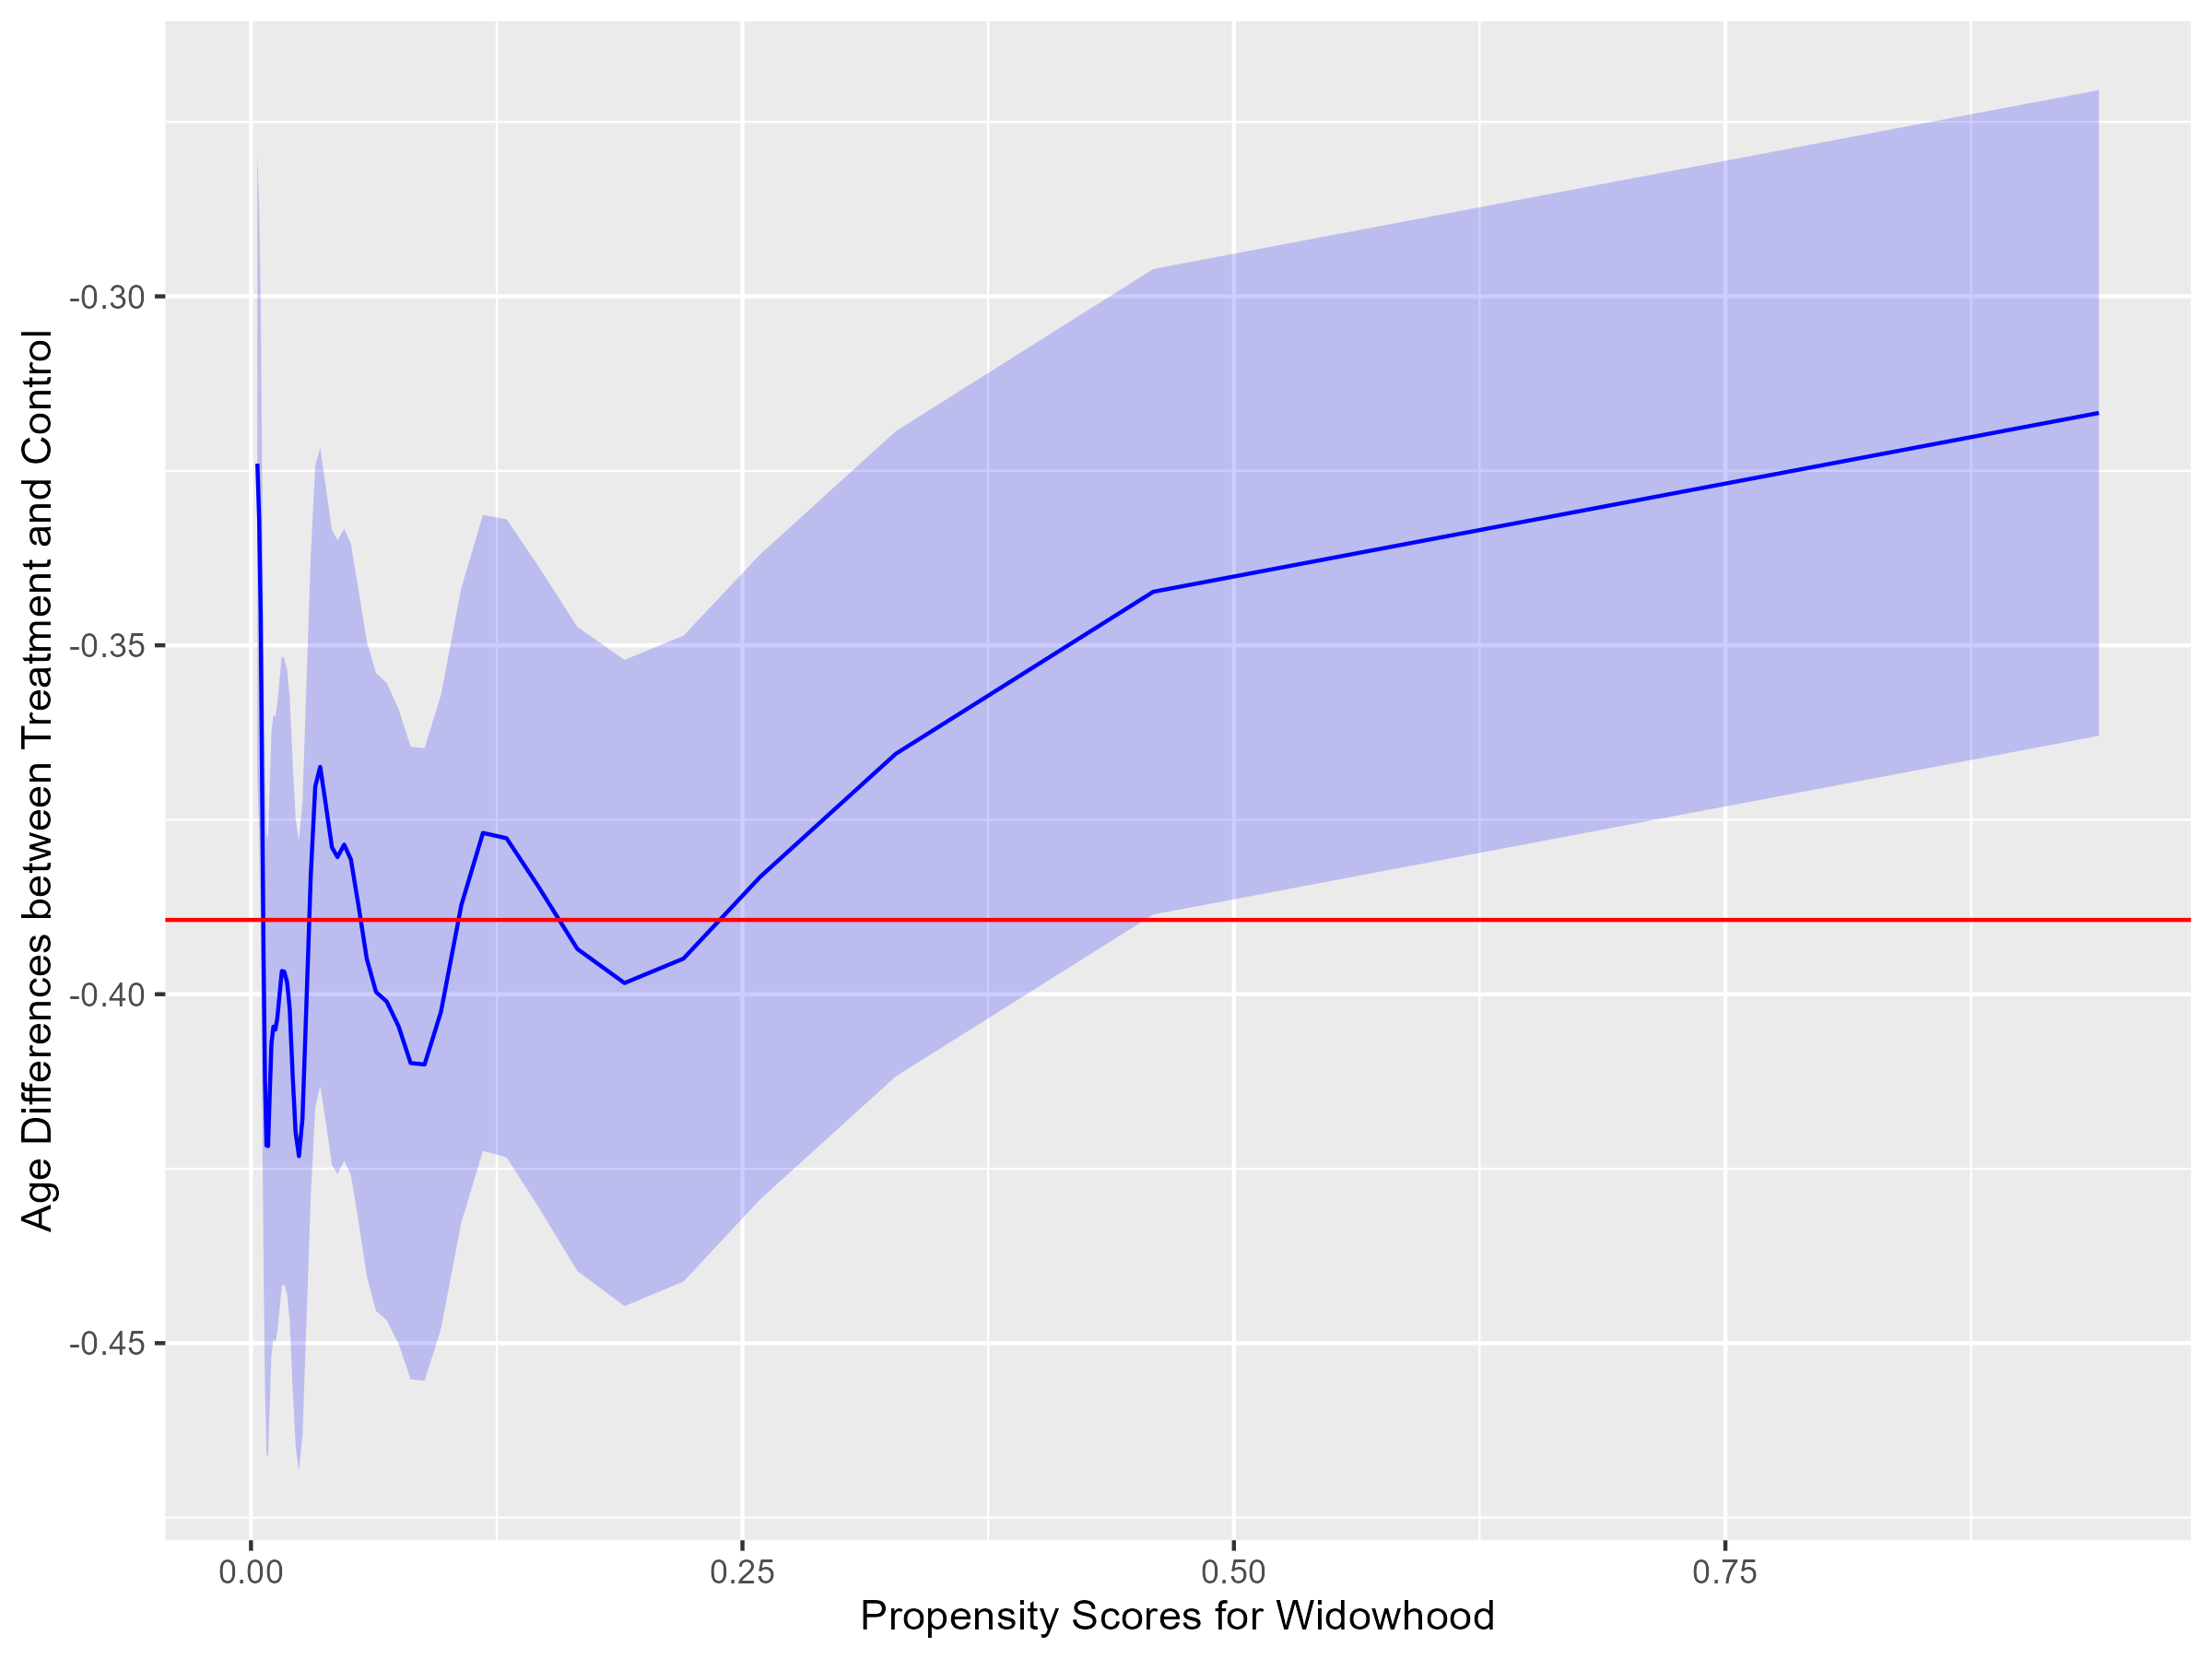

Reproduce this figure in R.
rm(list = ls())
library(ggplot2)
library(tidyverse)
library(survival)
library(survminer)
library(haven)
library(xgboost)
library(pROC)
library(caret)
library(BART)
library(naniar)
set.seed(0726)
expit <- function(x) {
  exp(x) / (1 + exp(x))
}
ps.barplot <- function(ps, group){
  
  data <- data.frame(ps = ps, 
                     group = group,
                     ps.strata <- floor(ps*10)+1)
  
  table <- as.data.frame(table(ps.strata, group))
  table.summarise <- table %>%
    group_by(ps.strata) %>%
    summarise(sum.freq = sum(Freq)) %>%
    ungroup()
  
  table <- left_join(table, table.summarise, by = "ps.strata") %>%
    mutate(prop = Freq/sum.freq)
  ggplot(data = table) +
    geom_bar(aes(x = ps.strata, y = prop, fill = group), position="dodge", stat="identity") +
    scale_x_discrete("Propensity", labels=c("0.0-0.1","0.1-0.2","0.2-0.3","0.3-0.4","0.4-0.5",
                                            "0.5-0.6","0.6-0.7","0.7-0.8","0.8-0.9","0.9-1.0"))
  
}

# attach data 
female <- read_dta("../female.dta")
# list the column names
# describe the distributions of the propensity scores predicted by logit and xgboost models

female.propensity.prediction.full <- female %>%
  drop_na(.,s_wave_age,s_eduyrs,num_shared_child,age_diff 
          ,s_mean_drink_days,s_mean_drink_num,s_mean_hosp_time 
          ,s_max_hosp_visit,s_max_pension,s_mean_bmi 
          ,s_max_nurs_home,s_mean_cesd,s_mean_expend,s_max_high_bp 
          ,s_max_diabetes,s_max_cancer,s_max_lung,s_max_heart,s_max_stroke 
          ,s_max_psych,child_liv,s_ever_retired,s_white,s_black 
          ,s_protestant,s_catholic,s_migration,s_year_since_retire)
ns.logit.func1 <- glm(widow  ~ s_wave_age+ s_eduyrs + num_shared_child + age_diff 
                      + s_mean_drink_days + s_mean_drink_num + s_mean_hosp_time 
                      + s_max_hosp_visit +  s_max_pension + s_mean_bmi 
                      + s_max_nurs_home + s_mean_cesd + s_mean_expend + s_max_high_bp 
                      + s_max_diabetes + s_max_cancer + s_max_lung + s_max_heart + s_max_stroke 
                      + s_max_psych + child_liv + s_ever_retired + s_white + s_black 
                      + s_protestant + s_catholic + s_migration + s_year_since_retire, data = female.propensity.prediction.full, family = binomial(link = "logit")) # nolint
summary(ns.logit.func1)

ns.logit.pred1 <- predict(ns.logit.func1, type = "response")
summary(ns.logit.pred1)

param <- list(max_depth = 5, eta = 0.5,  nthread = 8,  eval_metric = "auc",
              lambda = 0, gamma = 0, booster = "gbtree")
ps.xgb.input.female.full <- female.propensity.prediction.full  %>% select (s_wave_age,s_eduyrs,num_shared_child,age_diff 
          ,s_mean_drink_days,s_mean_drink_num,s_mean_hosp_time 
          ,s_max_hosp_visit,s_max_pension,s_mean_bmi 
          ,s_max_nurs_home,s_mean_cesd,s_mean_expend,s_max_high_bp 
          ,s_max_diabetes,s_max_cancer,s_max_lung,s_max_heart,s_max_stroke 
          ,s_max_psych,child_liv,s_ever_retired,s_white,s_black 
          ,s_protestant,s_catholic,s_migration,s_year_since_retire) %>% as.matrix()

ps.xgb.output.female.full <- female.propensity.prediction.full$widow %>% as.vector()
ns.xgb.func1 <- xgboost(params = param, data = ps.xgb.input.female.full, label = ps.xgb.output.female.full,  objective = "binary:logistic", nrounds = 200, verbose = 0)
ns.xgb.pred1 <- predict(ns.xgb.func1, ps.xgb.input.female.full)


female.propensity.prediction.output.full <- female.propensity.prediction.full%>% 
  cbind(ns.logit.pred1) %>%
  cbind(ns.xgb.pred1) %>%
  select(hhidpn, wave, ns.logit.pred1, ns.xgb.pred1)

female.full <- full_join(female, female.propensity.prediction.output.full, by = c("hhidpn","wave")) %>%
  arrange(hhidpn, wave)

female.full <- female.full%>%
  mutate(ps.logit = ifelse(is.na(ns.logit.pred1) == TRUE, ifelse(widow == 0, 999, ifelse(lag(widow, 1) == 1, 
                                                                                         ifelse(hhidpn == lag(hhidpn, 1), lag(ns.logit.pred1, 1), 999), 999)),
                           ns.logit.pred1)) %>%
  fill(ps.logit) %>%
  mutate(ps.xgb = ifelse(is.na(ns.xgb.pred1) == TRUE, ifelse(widow == 0, 999, ifelse(lag(widow, 1) == 1, 
                                                                                    ifelse(hhidpn == lag(hhidpn, 1), lag(ns.xgb.pred1, 1), 999), 999)),
                         ns.xgb.pred1)) %>%
  fill(ps.xgb) %>%
  replace_with_na(replace = list(ps.logit = 999)) %>%
  mutate(start.age = ifelse(is.na(wave_start_age), wave_end_age - 2, wave_start_age),
         stop.age = wave_end_age, 
         event = dead) 



female_drop_na <-
drop_na(female.full,start.age,stop.age,event,widow,ps.logit,birth_year,child_liv,migration,num_shared_child,child_dead,
        college_homo,racial_homo,reli_homo,inc_homo,geo_homo,age_diff,mean_drink_days,mean_drink_num,
          mean_hosp_time,max_hosp_visit,mean_log_fam_income,mean_bmi,max_nurs_home, 
          mean_cesd,mean_expend,max_high_bp,max_diabetes,max_cancer,max_lung,max_heart,max_stroke,max_psych,eduyrs,white,black, 
          catholic,protestant,ever_retired,labor_force, year_since_widow, year_since_child_dead, year_since_retire)

coxph.female.full <- coxph(Surv(start.age, stop.age, event) ~ widow + ps.logit + birth_year + child_liv + migration + num_shared_child + child_dead
                    +  age_diff + mean_drink_days + mean_drink_num
                    + mean_hosp_time + max_hosp_visit + mean_log_fam_income + max_pension + mean_bmi + max_nurs_home 
                    + mean_cesd + mean_expend + max_high_bp + max_diabetes + max_cancer + max_lung + max_heart + max_stroke + max_psych +eduyrs + white + black 
                    + catholic + protestant + year_since_widow + year_since_child_dead +year_since_retire, data = female_drop_na)
summary(coxph.female.full)
female_drop_na.copy <- female_drop_na
female_drop_na.copy$ps.logit <- female_drop_na$ps.xgb
# generate weight: weight = (widow - ps.logit)/(ps.logit)*(1- ps.logit)
female_drop_na.copy$weight <- (female_drop_na$widow - female_drop_na$ps.logit)/(female_drop_na$ps.logit)*(1- female_drop_na$ps.logit)
female_coxph_full_trt <- summary(survfit(coxph.female.full, newdata = female_drop_na))$table %>% as_tibble()
female_drop_na.copy$diff <- female_drop_na$stop.age - female_coxph_full_trt$median
female_drop_na.copy$ite <- female_drop_na.copy$weight * female_drop_na.copy$diff
mean_of_ite <- mean(female_drop_na.copy$ite, na.rm = TRUE)
ate_1 <- mean(female_drop_na.copy$ite - mean_of_ite, na.rm = TRUE)
female_trt_0 <- female_drop_na %>% as_tibble() %>%
  filter(widow == 0) %>%
  select(-widow, -hhidpn)
  
female_trt_1 <- female_drop_na %>% as_tibble() %>%
  filter(widow == 1) %>%
  select(-widow, -hhidpn)
  
# survival: control model
coxph.female_trt_0 <- coxph(Surv(start.age, stop.age, event) ~  ps.logit + birth_year + child_liv + migration + num_shared_child + child_dead
                    +  age_diff + mean_drink_days + mean_drink_num
                    + mean_hosp_time + max_hosp_visit + mean_log_fam_income + max_pension + mean_bmi + max_nurs_home 
                    + mean_cesd + mean_expend + max_high_bp + max_diabetes + max_cancer + max_lung + max_heart + max_stroke + max_psych +eduyrs + white + black 
                    + catholic + protestant + year_since_widow + year_since_child_dead +year_since_retire, data = female_trt_0)
summary(coxph.female_trt_0)

# survival: treatment model
coxph.female_trt_1 <- coxph(Surv(start.age, stop.age, event) ~  ps.logit + birth_year + child_liv + migration + num_shared_child + child_dead
                    +  age_diff + mean_drink_days + mean_drink_num
                    + mean_hosp_time + max_hosp_visit + mean_log_fam_income + max_pension + mean_bmi + max_nurs_home 
                    + mean_cesd + mean_expend + max_high_bp + max_diabetes + max_cancer + max_lung + max_heart + max_stroke + max_psych +eduyrs + white + black 
                    + catholic + protestant + year_since_widow + year_since_child_dead +year_since_retire, data = female_trt_1)
summary(coxph.female_trt_1)

# predict the outcome under control with trt_0:

female_coxph_full_trt_1_trt_1 <- summary(survfit(coxph.female_trt_1, newdata = female_trt_1))$table %>% as_tibble()
female_coxph_full_trt_1_trt_0 <- summary(survfit(coxph.female_trt_1, newdata = female_trt_0))$table %>% as_tibble()
female_coxph_full_trt_0_trt_0 <- summary(survfit(coxph.female_trt_0, newdata = female_trt_0))$table %>% as_tibble()
female_coxph_full_trt_0_trt_1 <- summary(survfit(coxph.female_trt_0, newdata = female_trt_1))$table %>% as_tibble()
ps.logit.category <- cut(female_drop_na$ps.logit, breaks = c(quantile(female_drop_na$ps.logit, probs = seq(0, 1, by = 0.02))), include.lowest = T, lables = 1:50)
ps.logit.category.levels <- levels(ps.logit.category)
lower_bound <- sapply(strsplit(ps.logit.category.levels, split = ','), `[`, 2)
lower_bound_numeric <- as.numeric(gsub("]", "", lower_bound))
female_coxph_full_trt_1 <- female_coxph_full_trt_1_trt_1 %>% 
bind_rows(female_coxph_full_trt_1_trt_0) %>% 
bind_cols(ps.logit = ps.logit.category) %>% 
select(median, ps.logit) %>% 
rename(median_trt1 = median,
        ps.logit_trt1 = ps.logit)


female_coxph_full_trt_0 <- female_coxph_full_trt_0_trt_1 %>% 
  bind_rows(female_coxph_full_trt_0_trt_0) %>% 
  bind_cols(ps.logit = ps.logit.category) %>% 
  select(median, ps.logit) %>% 
  rename(median_trt0 = median,
          ps.logit_trt0 = ps.logit)

cox_hte <- female_coxph_full_trt_1 %>% 
  bind_cols(female_coxph_full_trt_0) %>% 
  select(-ps.logit_trt1) %>% 
  rename(ps.logit = ps.logit_trt0) %>% 
  group_by(ps.logit) %>%
  mutate(hte = median_trt1 -  median_trt0) %>%
  drop_na() %>%
  # pull(hte) %>% mean
  summarise(lower_hte = quantile(hte, .025), upper_hte = quantile (hte, .975),hte = mean(hte), treated = mean(median_trt1), control = mean(median_trt0)) # for full model 

  #calculating ate
female_coxph_full_trt_1_avg <- summary(survfit(coxph.female_trt_1, newdata = female_drop_na))$table %>% as_tibble() %>%
    select(median) %>%
    rename(median_trt1 = median)
female_coxph_full_trt_0_avg <- summary(survfit(coxph.female_trt_0, newdata = female_drop_na))$table %>% as_tibble()%>%
    select(median) %>%
    rename(median_trt0 = median)
cox_ate <- female_coxph_full_trt_1_avg %>% 
  bind_cols(female_coxph_full_trt_0_avg) %>% 
  mutate(ate = median_trt1 -  median_trt0) %>%
  drop_na() %>%
  # pull(hte) %>% mean
  summarise(lower_ate = quantile(ate, .025), upper_ate = quantile (ate, .975),ate = mean(ate),treated = mean(median_trt1), control = mean(median_trt0)) # for full model 

table_for_graph <- as.data.frame(lapply(cox_ate, rep, 50)) %>% cbind(ps = lower_bound_numeric, object = "ate") %>%
    rename(lower = lower_ate, upper = upper_ate, mean = ate) %>%
    rbind(as.data.frame(cox_hte) %>% cbind(ps = lower_bound_numeric, object = "hte") %>%
            rename(lower = lower_hte, upper = upper_hte, mean = hte) %>% select(-ps.logit)) 

ggplot(table_for_graph, aes(x = ps, fill = object, group = object, linetype = object, color = object))+
  geom_smooth(aes(y = mean))+ xlab("Propensity Scores for Widowhood") + ylab("Age Differences between Treatment and Control")

# generate the standard error for the results 

# resample from female_drop_na

B = 100
hte_bootstrap_result <- matrix(ncol = B, nrow = 50)
for (i in 1:B){
  female_resample <- female_drop_na[sample(nrow(female_drop_na), replace = TRUE), ]
  female_trt_0 <- female_resample %>% as_tibble() %>%
  filter(widow == 0) %>%
  select(-widow, -hhidpn)
  
  female_trt_1 <- female_resample %>% as_tibble() %>%
  filter(widow == 1) %>%
  select(-widow, -hhidpn)
  
  coxph.female_trt_0 <- coxph(Surv(start.age, stop.age, event) ~  ps.logit + birth_year + child_liv + migration + num_shared_child + child_dead
                    +  age_diff + mean_drink_days + mean_drink_num
                    + mean_hosp_time + max_hosp_visit + mean_log_fam_income + max_pension + mean_bmi + max_nurs_home 
                    + mean_cesd + mean_expend + max_high_bp + max_diabetes + max_cancer + max_lung + max_heart + max_stroke + max_psych +eduyrs + white + black 
                    + catholic + protestant + year_since_widow + year_since_child_dead +year_since_retire, data = female_trt_0)


# survival: treatment model
  coxph.female_trt_1 <- coxph(Surv(start.age, stop.age, event) ~  ps.logit + birth_year + child_liv + migration + num_shared_child + child_dead
                      +  age_diff + mean_drink_days + mean_drink_num
                      + mean_hosp_time + max_hosp_visit + mean_log_fam_income + max_pension + mean_bmi + max_nurs_home 
                      + mean_cesd + mean_expend + max_high_bp + max_diabetes + max_cancer + max_lung + max_heart + max_stroke + max_psych +eduyrs + white + black 
                      + catholic + protestant + year_since_widow + year_since_child_dead +year_since_retire, data = female_trt_1)


# predict the outcome under control with trt_0:

  female_coxph_full_trt_1_trt_1 <- summary(survfit(coxph.female_trt_1, newdata = female_trt_1))$table %>% as_tibble()
  female_coxph_full_trt_1_trt_0 <- summary(survfit(coxph.female_trt_1, newdata = female_trt_0))$table %>% as_tibble()
  female_coxph_full_trt_0_trt_0 <- summary(survfit(coxph.female_trt_0, newdata = female_trt_0))$table %>% as_tibble()
  female_coxph_full_trt_0_trt_1 <- summary(survfit(coxph.female_trt_0, newdata = female_trt_1))$table %>% as_tibble()
  ps.logit.category <- cut(female_drop_na$ps.logit, breaks = c(quantile(female_drop_na$ps.logit, probs = seq(0, 1, by = 0.02))), include.lowest = T, lables = 1:50)

  female_coxph_full_trt_1 <- female_coxph_full_trt_1_trt_1 %>% 
  bind_rows(female_coxph_full_trt_1_trt_0) %>% 
  bind_cols(ps.logit = ps.logit.category) %>% 
  select(median, ps.logit) %>% 
  rename(median_trt1 = median,
          ps.logit_trt1 = ps.logit)


  female_coxph_full_trt_0 <- female_coxph_full_trt_0_trt_1 %>% 
    bind_rows(female_coxph_full_trt_0_trt_0) %>% 
    bind_cols(ps.logit = ps.logit.category) %>% 
    select(median, ps.logit) %>% 
    rename(median_trt0 = median,
            ps.logit_trt0 = ps.logit)

  cox_hte_boot <- female_coxph_full_trt_1 %>% 
    bind_cols(female_coxph_full_trt_0) %>% 
    select(-ps.logit_trt1) %>% 
    rename(ps.logit = ps.logit_trt0) %>% 
    group_by(ps.logit) %>%
    mutate(hte = median_trt1 -  median_trt0) %>%
    drop_na() %>%
    # pull(hte) %>% mean
    summarise(lower_hte = quantile(hte, .025), upper_hte = quantile (hte, .975),hte = mean(hte), treated = mean(median_trt1), control = mean(median_trt0)) # for full model 

  hte_bootstrap_result[,i] <- cox_hte_boot$hte
}
# get the standard deviation of the bootstrap results
sd_cox_hte <- apply(hte_bootstrap_result, 1, function(x) sd(x, na.rm = TRUE))
se_cox_hte <- sd_cox_hte / sqrt(sum(!apply(is.na(hte_bootstrap_result),2,any)))


ci_lower <- cox_hte$hte + ate_1 - 1.96 * se_cox_hte
ci_upper <- cox_hte$hte + ate_1 + 1.96 * se_cox_hte
ci_mean <- cox_hte$hte + ate_1
ps.logit <- lower_bound_numeric
ate <- cox_ate$ate + ate_1 


# generate the new data for plotting 
new_data <- data.frame(ps.logit, ci_lower, ci_upper, ci_mean, ate)


# plot the results
ggplot(new_data, aes(x = ps.logit, y = ci_mean)) +
  geom_smooth(color = "blue") +
  geom_ribbon(aes(ymin = ci_lower, ymax = ci_upper), alpha = 0.2, fill = "blue") +
  geom_hline(yintercept = ate, color = "red") +
  xlab("Propensity Scores for Widowhood") + ylab("Age Differences between Treatment and Control")

# smooth the results
 smooth_data <- new_data %>% 
    mutate(ci_lower = smooth.spline(ci_lower, spar = 0.5)$y,
            ci_upper = smooth.spline(ci_upper, spar = 0.5)$y,
            ci_mean = smooth.spline(ci_mean, spar = 0.5)$y,
            ate = smooth.spline(ate, spar = 0.5)$y)

# plot the results based on the smoothed data
 ggplot(smooth_data, aes(x = ps.logit, y = ci_mean)) +
  geom_line(color = "blue") +
  geom_ribbon(aes(ymin = ci_lower, ymax = ci_upper), alpha = 0.2, fill = "blue") +
  geom_hline(yintercept = ate, color = "red") +
  xlab("Propensity Scores for Widowhood") + ylab("Age Differences between Treatment and Control")

ggsave("female_dr.png", width = 8, height = 6, units = "in")

# plot the results based on the linear results 
linear.fit.ci.mean <- predict(lm(ci_mean ~ ps.logit, data = new_data), newdata = new_data)
ci_lower_linear <- linear.fit.ci.mean - 1.96 * se_cox_hte
ci_upper_linear <- linear.fit.ci.mean + 1.96 * se_cox_hte
ps.logit <- lower_bound_numeric
ate <- cox_ate$ate
new_data_linear <- data.frame(ps.logit, ci_lower_linear, ci_upper_linear, linear.fit.ci.mean, ate)

ggplot(new_data_linear, aes(x = ps.logit, y = linear.fit.ci.mean)) +
  geom_smooth(color = "blue", se = FALSE) +
  geom_ribbon(aes(ymin = ci_lower_linear, ymax = ci_upper_linear), alpha = 0.2, fill = "blue") +
  geom_hline(yintercept = ate, color = "red") +
  xlab("Propensity Scores for Widowhood") + ylab("Age Differences between Treatment and Control")
 
 ggsave("female_dr_linear.png", width = 8, height = 6, units = "in")
